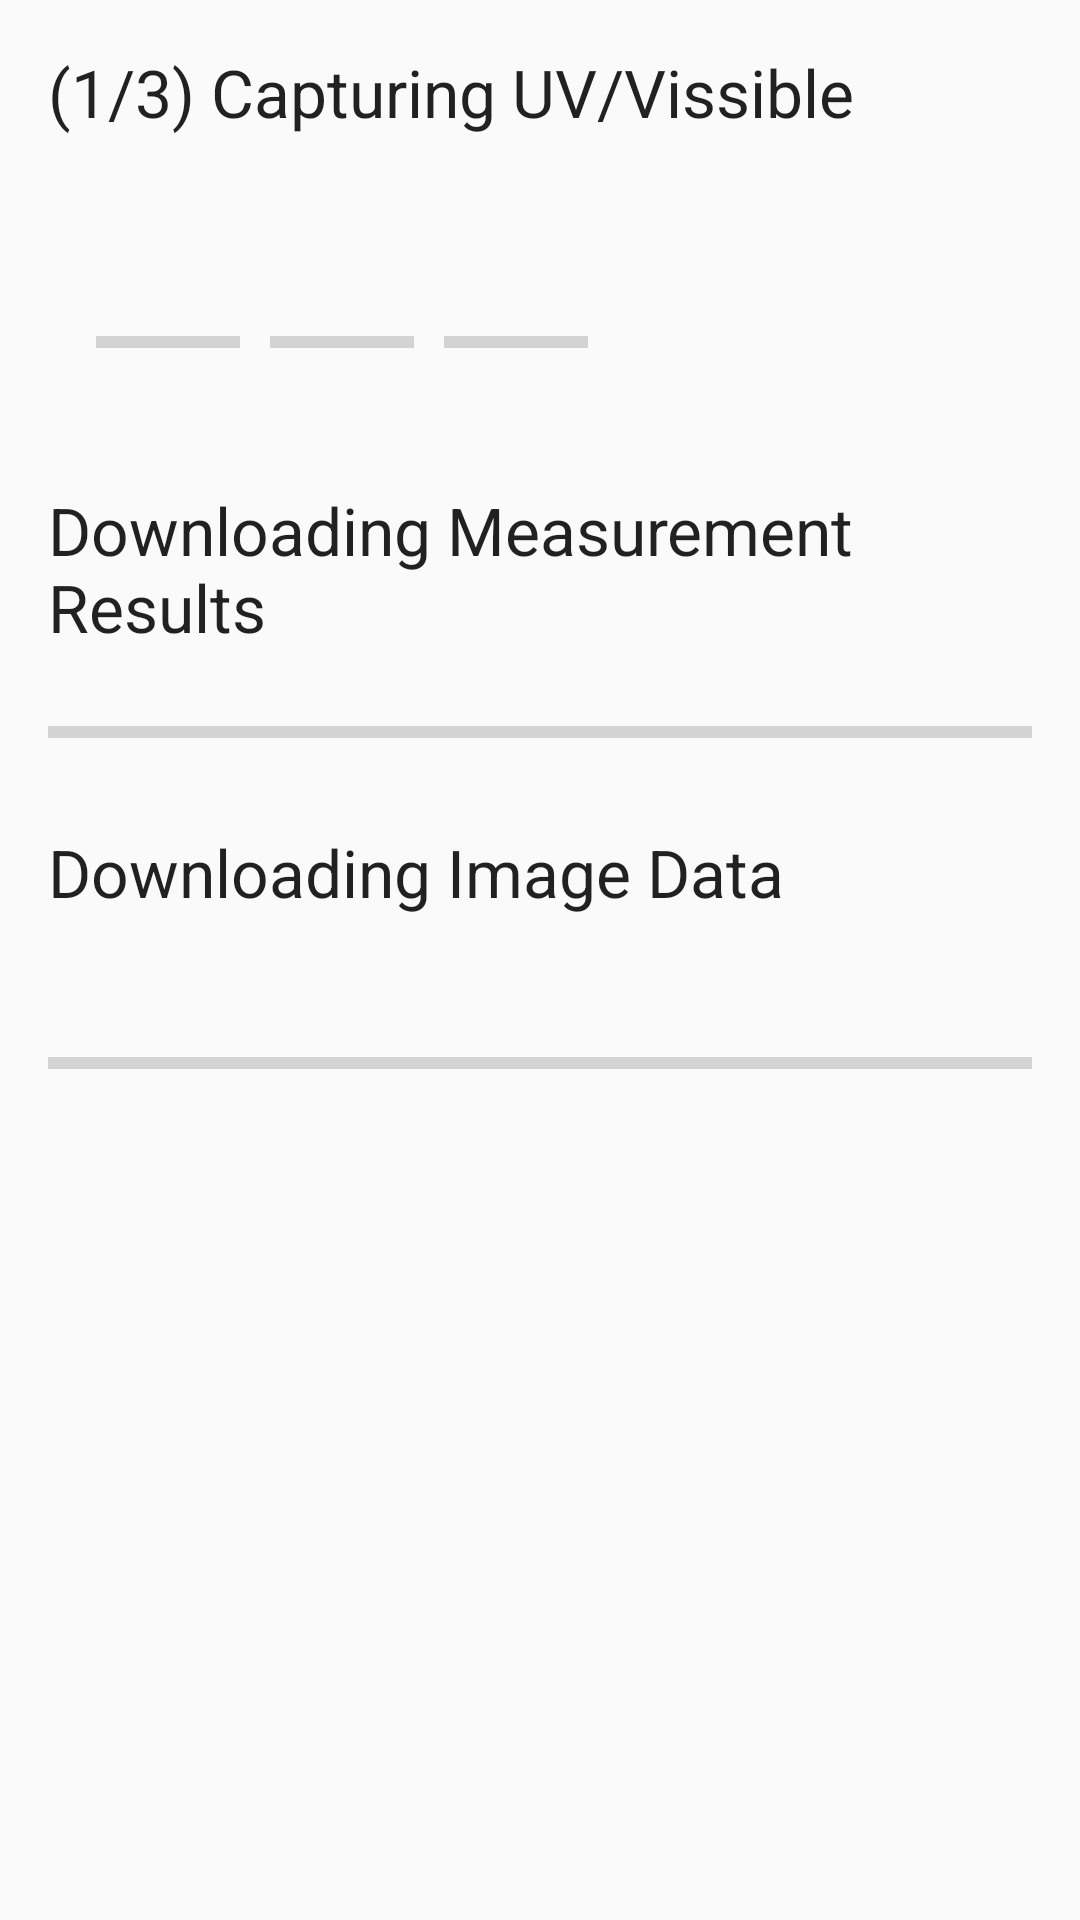

Layout XML and referenced resources for this Android screen:
<!-- AndroidManifest.xml: application theme AppTheme -->
<!-- res/layout/downloading.xml -->
<android.support.constraint.ConstraintLayout
    xmlns:android="http://schemas.android.com/apk/res/android"
    xmlns:app="http://schemas.android.com/apk/res-auto"
    xmlns:tools="http://schemas.android.com/tools"
    android:layout_width="match_parent"
    android:layout_height="match_parent"
    android:orientation="vertical">

    <LinearLayout xmlns:android="http://schemas.android.com/apk/res/android"
        android:id="@+id/custom_dialog_layout_design_user_input"
        android:layout_width="match_parent"
        android:layout_height="match_parent"
        android:orientation="vertical"
        android:padding="16dp"
        tools:layout_editor_absoluteX="0dp"
        tools:layout_editor_absoluteY="0dp">

        <TextView
            android:id="@+id/MeasurementStatusText"
            android:layout_width="337dp"
            android:layout_height="50dp"
            android:text="(1/3) Capturing UV/Vissible"
            android:textAppearance="?android:attr/textAppearanceLarge"
            android:textStyle="" />

        <LinearLayout xmlns:android="http://schemas.android.com/apk/res/android"
            android:id="@+id/ProgressMeasurement"
            android:layout_width="wrap_content"
            android:layout_height="wrap_content"
            android:orientation="horizontal"
            android:padding="16dp">


            <ProgressBar
                android:id="@+id/progressBarVIS"
                style="@style/Widget.AppCompat.ProgressBar.Horizontal"
                android:layout_width="wrap_content"
                android:layout_height="64dp"
                android:layout_gravity="center_horizontal"
                android:indeterminate="false"
                android:max="100"

                android:progress="0"
                android:secondaryProgress="0"


                />

            <ProgressBar
                android:id="@+id/progressBarNIR"
                style="@style/Widget.AppCompat.ProgressBar.Horizontal"
                android:layout_width="wrap_content"
                android:layout_height="64dp"
                android:layout_gravity="center_horizontal"
                android:indeterminate="false"

                android:max="100"
                android:paddingLeft="10dp"
                android:progress="0"
                android:secondaryProgress="0"


                />

            <ProgressBar
                android:id="@+id/progressBarFLUO"
                style="@style/Widget.AppCompat.ProgressBar.Horizontal"
                android:layout_width="wrap_content"
                android:layout_height="64dp"
                android:layout_gravity="center_horizontal"
                android:indeterminate="false"

                android:max="100"
                android:paddingLeft="10dp"
                android:progress="0"
                android:secondaryProgress="0"


                />


        </LinearLayout>


        <TextView
            android:id="@+id/DataDownload"
            android:layout_width="wrap_content"
            android:layout_height="50dp"
            android:text="Downloading Measurement Results"
            android:textAppearance="?android:attr/textAppearanceLarge"
            android:textStyle="" />

        <ProgressBar
            android:id="@+id/progressBarData"
            style="@style/Widget.AppCompat.ProgressBar.Horizontal"
            android:layout_width="match_parent"
            android:layout_height="64dp"
            android:indeterminate="false"
            android:max="100"
            android:progress="0"
            android:secondaryProgress="0"


            />

        <TextView
            android:id="@+id/dialogImage"
            android:layout_width="wrap_content"
            android:layout_height="48dp"
            android:text="Downloading Image Data"
            android:textAppearance="?android:attr/textAppearanceLarge"
            android:textStyle="" />

        <ProgressBar
            android:id="@+id/progressBarImage"
            style="@style/Widget.AppCompat.ProgressBar.Horizontal"
            android:layout_width="match_parent"
            android:layout_height="61dp"
            android:indeterminate="false"
            android:max="100"
            android:progress="0"
            android:secondaryProgress="0"


            />

    </LinearLayout>


</android.support.constraint.ConstraintLayout>
<!-- resources referenced by this layout -->
<resources>
  <style name="AppTheme" parent="Theme.AppCompat.Light.NoActionBar">
          
          <item name="colorPrimary">@color/colorPrimary</item>
          <item name="colorPrimaryDark">@color/colorPrimary</item>
          <item name="colorAccent">@color/colorPrimary</item>
      </style>
  <color name="colorPrimary">#2F4F4F</color>
</resources>
